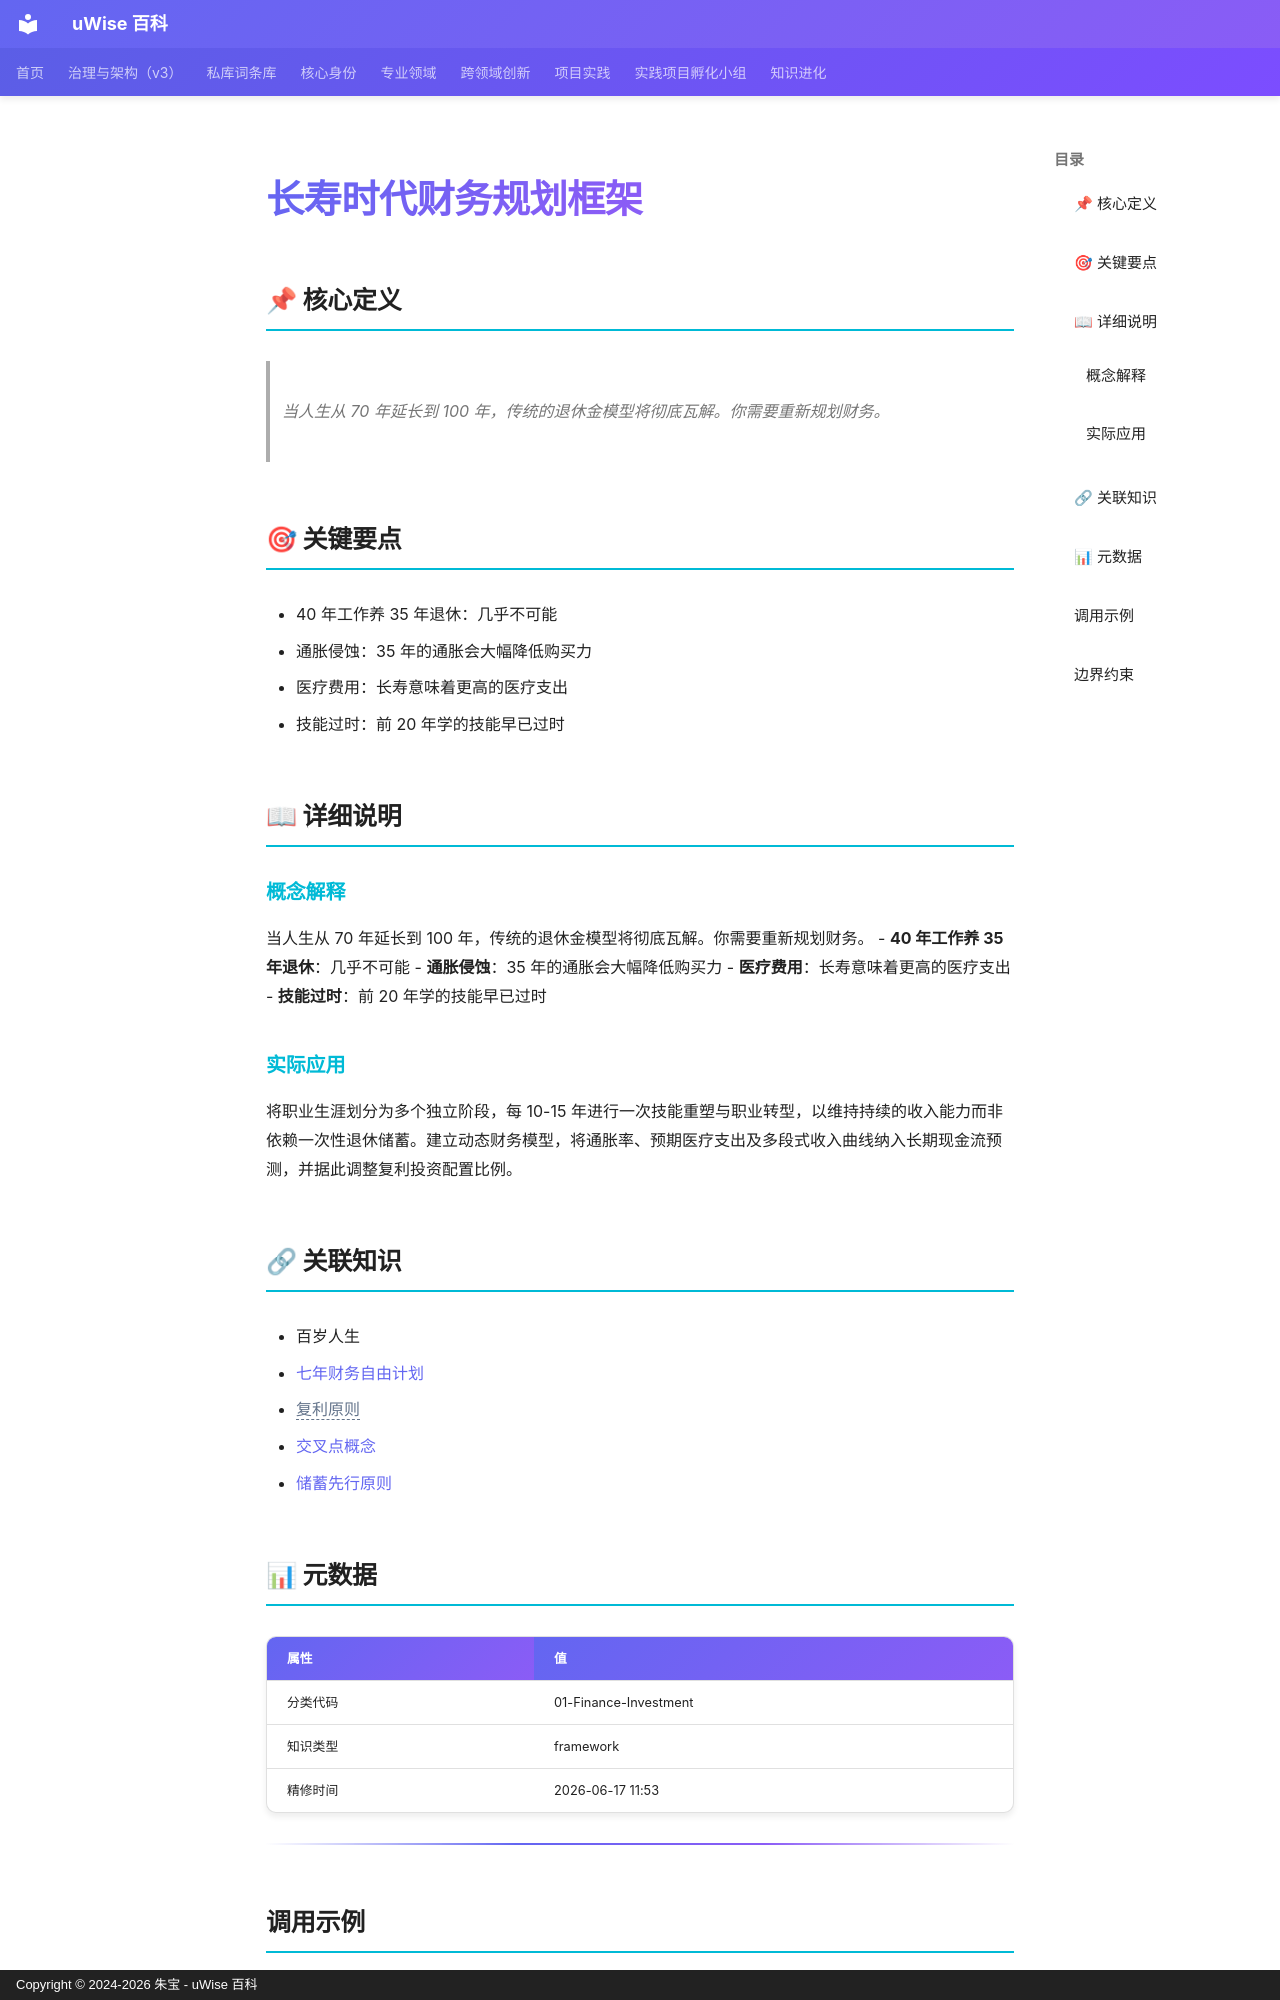

repository: zhubao315/uWise · page: vault-encyclopedia/md-9d8526b0/index.html · generator: mkdocs · copyright: Copyright © 2024-2026 朱宝 - uWise 百科

---
title: "长寿时代财务规划框架"
description: "当人生从 70 年延长到 100 年，传统的退休金模型将彻底瓦解。你需要重新规划财务。"
---

# 长寿时代财务规划框架

## 📌 核心定义

> 当人生从 70 年延长到 100 年，传统的退休金模型将彻底瓦解。你需要重新规划财务。

## 🎯 关键要点

- 40 年工作养 35 年退休：几乎不可能
- 通胀侵蚀：35 年的通胀会大幅降低购买力
- 医疗费用：长寿意味着更高的医疗支出
- 技能过时：前 20 年学的技能早已过时

## 📖 详细说明

### 概念解释
当人生从 70 年延长到 100 年，传统的退休金模型将彻底瓦解。你需要重新规划财务。
- **40 年工作养 35 年退休**：几乎不可能
- **通胀侵蚀**：35 年的通胀会大幅降低购买力
- **医疗费用**：长寿意味着更高的医疗支出
- **技能过时**：前 20 年学的技能早已过时


### 实际应用

将职业生涯划分为多个独立阶段，每 10-15 年进行一次技能重塑与职业转型，以维持持续的收入能力而非依赖一次性退休储蓄。建立动态财务模型，将通胀率、预期医疗支出及多段式收入曲线纳入长期现金流预测，并据此调整复利投资配置比例。

## 🔗 关联知识

- 百岁人生
- [七年财务自由计划](../md-6ca93a52/)
- <span class="uw-unresolved" data-target="复利原则" title="未解析的双链目标：复利原则">复利原则</span>
- [交叉点概念](../md-87dbd433/)
- [储蓄先行原则](../md-51ca3a53/)

## 📊 元数据

| 属性 | 值 |
|------|-----|
| 分类代码 | 01-Finance-Investment |
| 知识类型 | framework |
| 精修时间 | 2026-06-17 11:53 |

---

## 调用示例

场景 1：判断「长寿时代财务规划框架」是否适用时，先复述其核心——当人生从 70 年延长到 100 年，传统的退休金模型将彻底瓦解。——再对照当前事实逐项核对。
场景 2：遇到与「长寿时代财务规划框架」相似的模糊情形，以要点「- 40 年工作养 35 年退休：几乎不可能」为检查清单，避免只凭印象下结论。
